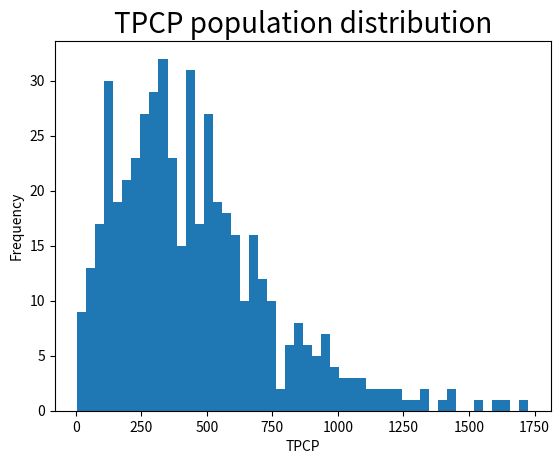
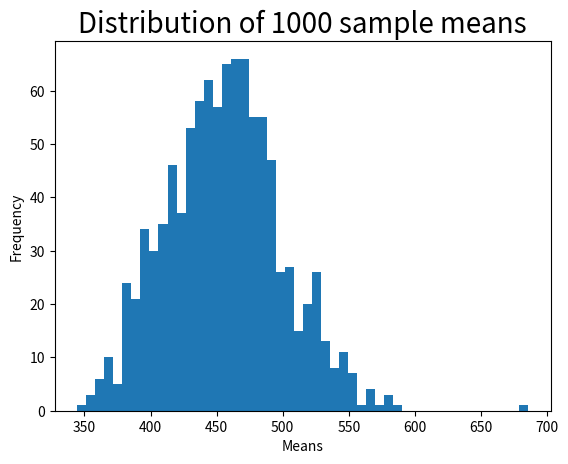

Python code for these plots, in order:
import pandas as pd
import matplotlib.pyplot as plt
import numpy as np
import scipy.stats as st

# use gamma distribution to randomly generate 500 observations. 
shape, scale = 1.95, 2.5
tpcp = 100*np.random.gamma(shape, scale, 500)

# pandas library can be used to convert the array into a dataframe of rounded figures with the column name TPCP.
tpcp_df = pd.DataFrame(tpcp, columns=['TPCP'])
tpcp_df = tpcp_df.round(0)

# print the dataframe to see the first 5 and last 5 observations (note that the index of dataframe starts at 0).
print("TPCP data frame\n")
print(tpcp_df)

# create a figure for the plot. 
fig, ax = plt.subplots()

# create a histogram plot with 50 bins of TPCP population data. 
plt.hist(tpcp_df['TPCP'], bins=50)

# set a title for the plot, x-axis, and y-axis.
plt.title('TPCP population distribution', fontsize=20)
ax.set_xlabel('TPCP')
ax.set_ylabel('Frequency')

# show the plot.
plt.show()

# You can use the "mean" method of a pandas dataframe.
pop_mean = tpcp_df['TPCP'].mean()
print("Population mean =", round(pop_mean,2))

# use sample method of the dataframe to select a random sample, with replacement, of size 50.
tpcp_sample_df = tpcp_df.sample(50, replace=True)

# print the sample mean.
sample_mean = tpcp_sample_df['TPCP'].mean()
print("Sample mean =", round(sample_mean,2))

# run a for loop to repeat the process Step 4 one thousand times to select one thousand samples.
# save the mean of each sample that was drawn in a Python list called means_list.
means_list = []
for i in range(1000):
    tpcp_sample_df = tpcp_df.sample(50, replace=True)
    sample_mean = tpcp_sample_df['TPCP'].mean()
    means_list.append(sample_mean)
    
# create a Python dataframe of means.
means_df = pd.DataFrame(means_list, columns=['means'])
print("Dataframe of 1000 sample means\n")
print(means_df)

# create a figure for the plot. 
fig, ax = plt.subplots()

# create a histogram plot with 50 bins of 1,000 means. 
plt.hist(means_df['means'], bins=50)

# set a title for the plot, x-axis and y-axis.
plt.title('Distribution of 1000 sample means', fontsize=20) # title
ax.set_xlabel('Means')
ax.set_ylabel('Frequency')

# show the plot.
plt.show()

# calculate mean of the 1,000 sample means (this is called the grand mean or mean of the means).
mean1000 = means_df['means'].mean()
print("Grand Mean (Mean of 1000 sample means) =",round(mean1000,2))

# calculate standard deviation of the 1,000 sample means.
std1000 = means_df['means'].std()
print("Std Deviation of 1000 sample means =",round(std1000,2))

# print the probability that a specific mean is 450 or less for a Normal distribution with mean and standard deviation of 1,000 sample means.
prob_450_less_or_equal = st.norm.cdf(450, mean1000, std1000)
print("Probability that a specific mean is 450 or less =", round(prob_450_less_or_equal,4))